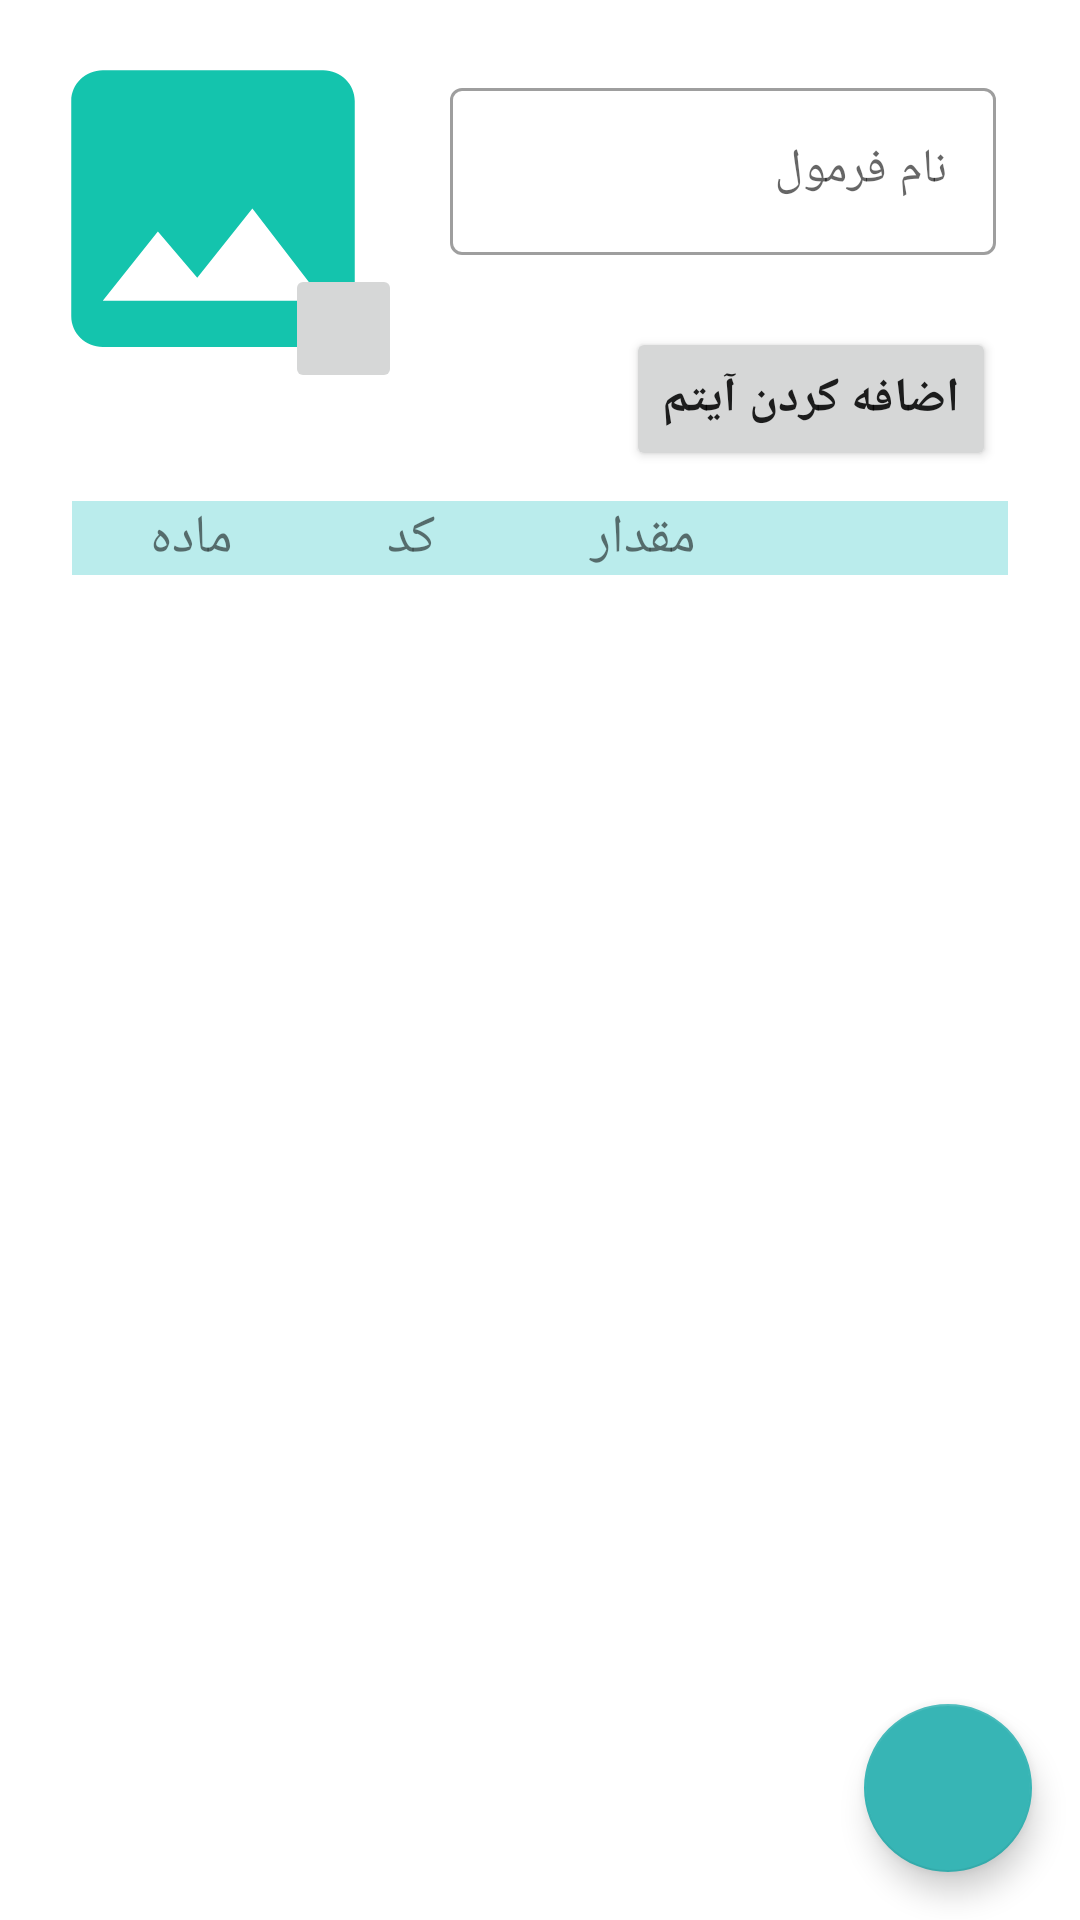

Layout XML and referenced resources for this Android screen:
<!-- AndroidManifest.xml: application theme Theme.Pottery -->
<!-- res/layout/fragment_edit.xml -->
<?xml version="1.0" encoding="utf-8"?>
<androidx.constraintlayout.widget.ConstraintLayout xmlns:android="http://schemas.android.com/apk/res/android"
    xmlns:app="http://schemas.android.com/apk/res-auto"
    xmlns:tools="http://schemas.android.com/tools"
    android:layout_width="match_parent"
    android:layout_height="match_parent"
    tools:context="ui.HomeFragment">

    <ImageView
        android:id="@+id/iv_picture"
        android:layout_width="126dp"
        android:layout_height="123dp"
        android:layout_marginStart="8dp"
        android:layout_marginTop="8dp"
        android:scaleType="fitXY"
        android:src="@drawable/ic_baseline_image_24"
        app:layout_constraintStart_toStartOf="parent"
        app:layout_constraintTop_toTopOf="parent" />

    <com.google.android.material.floatingactionbutton.FloatingActionButton
        android:id="@+id/btn_save"
        android:layout_width="wrap_content"
        android:layout_height="wrap_content"
        android:layout_marginEnd="16dp"
        android:layout_marginBottom="16dp"
        android:clickable="true"
        android:focusable="true"
        android:src="@drawable/ic_baseline_check_24"
        android:backgroundTint="@color/purple_700"
        app:layout_constraintBottom_toBottomOf="parent"
        app:layout_constraintEnd_toEndOf="parent"
        app:tint="@color/white"
        tools:ignore="ContentDescription" />

    <androidx.constraintlayout.widget.ConstraintLayout
        android:id="@+id/rv_layout"
        android:layout_width="match_parent"
        android:layout_height="500dp"
        android:layout_marginHorizontal="8dp"
        android:layout_marginTop="8dp"
        app:layout_constraintEnd_toEndOf="parent"
        app:layout_constraintHorizontal_bias="0.0"
        app:layout_constraintStart_toStartOf="parent"
        app:layout_constraintTop_toBottomOf="@+id/linearLayout">

        <androidx.recyclerview.widget.RecyclerView
            android:id="@+id/recycler_view"
            android:layout_width="match_parent"
            android:layout_height="match_parent"
            android:layout_marginStart="16dp"
            android:layout_marginEnd="16dp"
            android:clipToPadding="false"
            android:paddingBottom="60dp"
            app:layoutManager="androidx.recyclerview.widget.LinearLayoutManager"
            app:layout_constraintBottom_toBottomOf="parent"
            app:layout_constraintEnd_toEndOf="parent"
            app:layout_constraintHorizontal_bias="1.0"
            app:layout_constraintStart_toStartOf="parent"
            app:layout_constraintTop_toTopOf="parent"
            app:layout_constraintVertical_bias="1.0"
            tools:listitem="@layout/item_view" />
    </androidx.constraintlayout.widget.ConstraintLayout>

    <Button
        android:id="@+id/btn_add_item"
        android:layout_width="wrap_content"
        android:layout_height="wrap_content"
        android:layout_marginTop="24dp"
        android:layout_marginEnd="28dp"
        android:text="@string/add_item"
        android:textSize="16sp"
        android:textStyle="bold"
        app:layout_constraintEnd_toEndOf="parent"
        app:layout_constraintTop_toBottomOf="@+id/textInputLayout2" />

    <LinearLayout
        android:id="@+id/linearLayout"
        android:layout_width="match_parent"
        android:layout_height="wrap_content"
        android:layout_marginStart="24dp"
        android:layout_marginTop="10dp"
        android:layout_marginEnd="24dp"
        android:background="@color/mid_yellow"
        android:orientation="horizontal"
        app:layout_constraintEnd_toEndOf="parent"
        app:layout_constraintHorizontal_bias="0.5"
        app:layout_constraintStart_toStartOf="parent"
        app:layout_constraintTop_toBottomOf="@+id/btn_add_item">


        <TextView
            android:layout_width="wrap_content"
            android:layout_height="wrap_content"
            android:layout_weight="1"
            android:textSize="18sp"
            android:gravity="center"
            android:text="ماده" />

        <TextView
            android:layout_width="wrap_content"
            android:layout_height="wrap_content"
            android:layout_weight="1"
            android:textSize="18sp"
            android:gravity="center"
            android:text="کد" />


        <TextView
            android:layout_width="wrap_content"
            android:layout_height="wrap_content"
            android:layout_weight="1"
            android:textSize="18sp"
            android:gravity="center"
            android:text="مقدار" />
        <TextView
            android:layout_width="wrap_content"
            android:layout_height="wrap_content"
            android:layout_weight="1.5"
            android:textSize="18sp"
            android:gravity="center"
            android:text="" />

    </LinearLayout>

    <com.google.android.material.textfield.TextInputLayout
        android:id="@+id/textInputLayout2"
        style="@style/Widget.MaterialComponents.TextInputLayout.OutlinedBox"
        android:layout_width="0dp"
        android:layout_height="wrap_content"
        android:layout_marginStart="16dp"
        android:layout_marginTop="24dp"
        android:layout_marginEnd="28dp"
        android:hint="@string/formula_name"
        app:layout_constraintEnd_toEndOf="parent"
        app:layout_constraintStart_toEndOf="@+id/iv_picture"
        app:layout_constraintTop_toTopOf="parent">

        <com.google.android.material.textfield.TextInputEditText
            android:id="@+id/et_formula_name"
            android:layout_width="match_parent"
            android:layout_height="match_parent" />
    </com.google.android.material.textfield.TextInputLayout>

    <ImageButton
        android:id="@+id/btn_edit_image"
        android:layout_width="39dp"
        android:layout_height="43dp"
        android:clickable="true"
        android:src="@drawable/ic_baseline_edit_24"
        app:layout_constraintBottom_toBottomOf="@+id/iv_picture"
        app:layout_constraintEnd_toEndOf="@+id/iv_picture" />

</androidx.constraintlayout.widget.ConstraintLayout>
<!-- res/layout/item_view.xml (included above) -->
<?xml version="1.0" encoding="utf-8"?>
<layout xmlns:android="http://schemas.android.com/apk/res/android"
    xmlns:tools="http://schemas.android.com/tools">

    <data>

        <variable
            name="item"
            type="com.example.pottery.room.Item" />
    </data>

    <LinearLayout
        android:layout_width="match_parent"
        android:layout_height="wrap_content"
        android:layout_marginBottom="4dp"
        android:background="@color/mid_yellow"
        android:orientation="horizontal"
        android:padding="4dp">

        <TextView
            android:layout_width="wrap_content"
            android:layout_height="match_parent"
            android:layout_weight="1"
            android:gravity="center"
            android:ellipsize="end"
            android:maxLines="2"
            android:ems="2"
            android:text="@{item.material}" />

        <TextView
            android:layout_width="wrap_content"
            android:layout_height="match_parent"
            android:layout_weight="1"
            android:ellipsize="end"
            android:maxLines="2"
            android:ems="2"
            android:gravity="center"
            android:text="@{item.code}" />

        <TextView
            android:layout_width="wrap_content"
            android:layout_height="match_parent"
            android:layout_weight="1"
            android:ellipsize="end"
            android:maxLines="2"
            android:ems="2"
            android:gravity="center"
            android:text="@{Double.valueOf(item.amount).toString()}" />

        <LinearLayout
            android:layout_width="wrap_content"
            android:layout_height="wrap_content"
            android:layout_marginEnd="10dp"
            android:orientation="vertical">
            <TextView
                android:layout_width="match_parent"
                android:layout_height="match_parent"
                android:text="ویرایش"
                android:textSize="12sp"/>
            <ImageView
                android:id="@+id/btn_edit"
                android:layout_width="match_parent"
                android:layout_height="match_parent"
                android:layout_marginEnd="10dp"
                android:src="@drawable/ic_baseline_edit_24"
                tools:ignore="ContentDescription" />
        </LinearLayout>


        <LinearLayout
            android:layout_width="wrap_content"
            android:layout_height="wrap_content"
            android:orientation="vertical">
            <TextView
                android:layout_width="wrap_content"
                android:layout_height="wrap_content"
                android:text="حذف"
                android:textSize="12sp"/>
            <ImageView
                android:id="@+id/btn_delete"
                android:layout_width="wrap_content"
                android:layout_height="wrap_content"
                android:layout_marginEnd="8dp"
                android:src="@drawable/ic_baseline_delete_24"
                tools:ignore="ContentDescription"/>
        </LinearLayout>

    </LinearLayout>

</layout>
<!-- resources referenced by this layout -->
<resources>
  <color name="mid_yellow">#BAECEC</color>
  <color name="purple_700">#37B5B5</color>
  <color name="white">#FFF</color>
  <!-- drawable ic_baseline_image_24 (drawable) -->
  <vector android:height="24dp" android:tint="#14C4AD"
      android:viewportHeight="24" android:viewportWidth="24"
      android:width="24dp" xmlns:android="http://schemas.android.com/apk/res/android">
      <path android:fillColor="@android:color/white" android:pathData="M21,19V5c0,-1.1 -0.9,-2 -2,-2H5c-1.1,0 -2,0.9 -2,2v14c0,1.1 0.9,2 2,2h14c1.1,0 2,-0.9 2,-2zM8.5,13.5l2.5,3.01L14.5,12l4.5,6H5l3.5,-4.5z"/>
  </vector>
  <string name="add_item">اضافه کردن آیتم</string>
  <string name="formula_name">نام فرمول</string>
  <style name="Theme.Pottery" parent="Theme.MaterialComponents.Light.DarkActionBar">
          
          <item name="colorPrimary">@color/purple_500</item>
          <item name="colorPrimaryVariant">@color/purple_700</item>
          <item name="colorOnPrimary">@color/white</item>
          <item name="font">@font/koodak</item>
          
          <item name="colorSecondary">@color/teal_200</item>
          <item name="colorSecondaryVariant">@color/teal_700</item>
          <item name="colorOnSecondary">@color/black</item>
          
          <item name="android:statusBarColor" tools:targetApi="l">?attr/colorPrimaryVariant</item>
          
      </style>
  <color name="purple_500">#37B5B5</color>
  <color name="teal_200">#37B5B5</color>
  <color name="teal_700">#37B5B5</color>
  <color name="black">#FF000000</color>
</resources>
